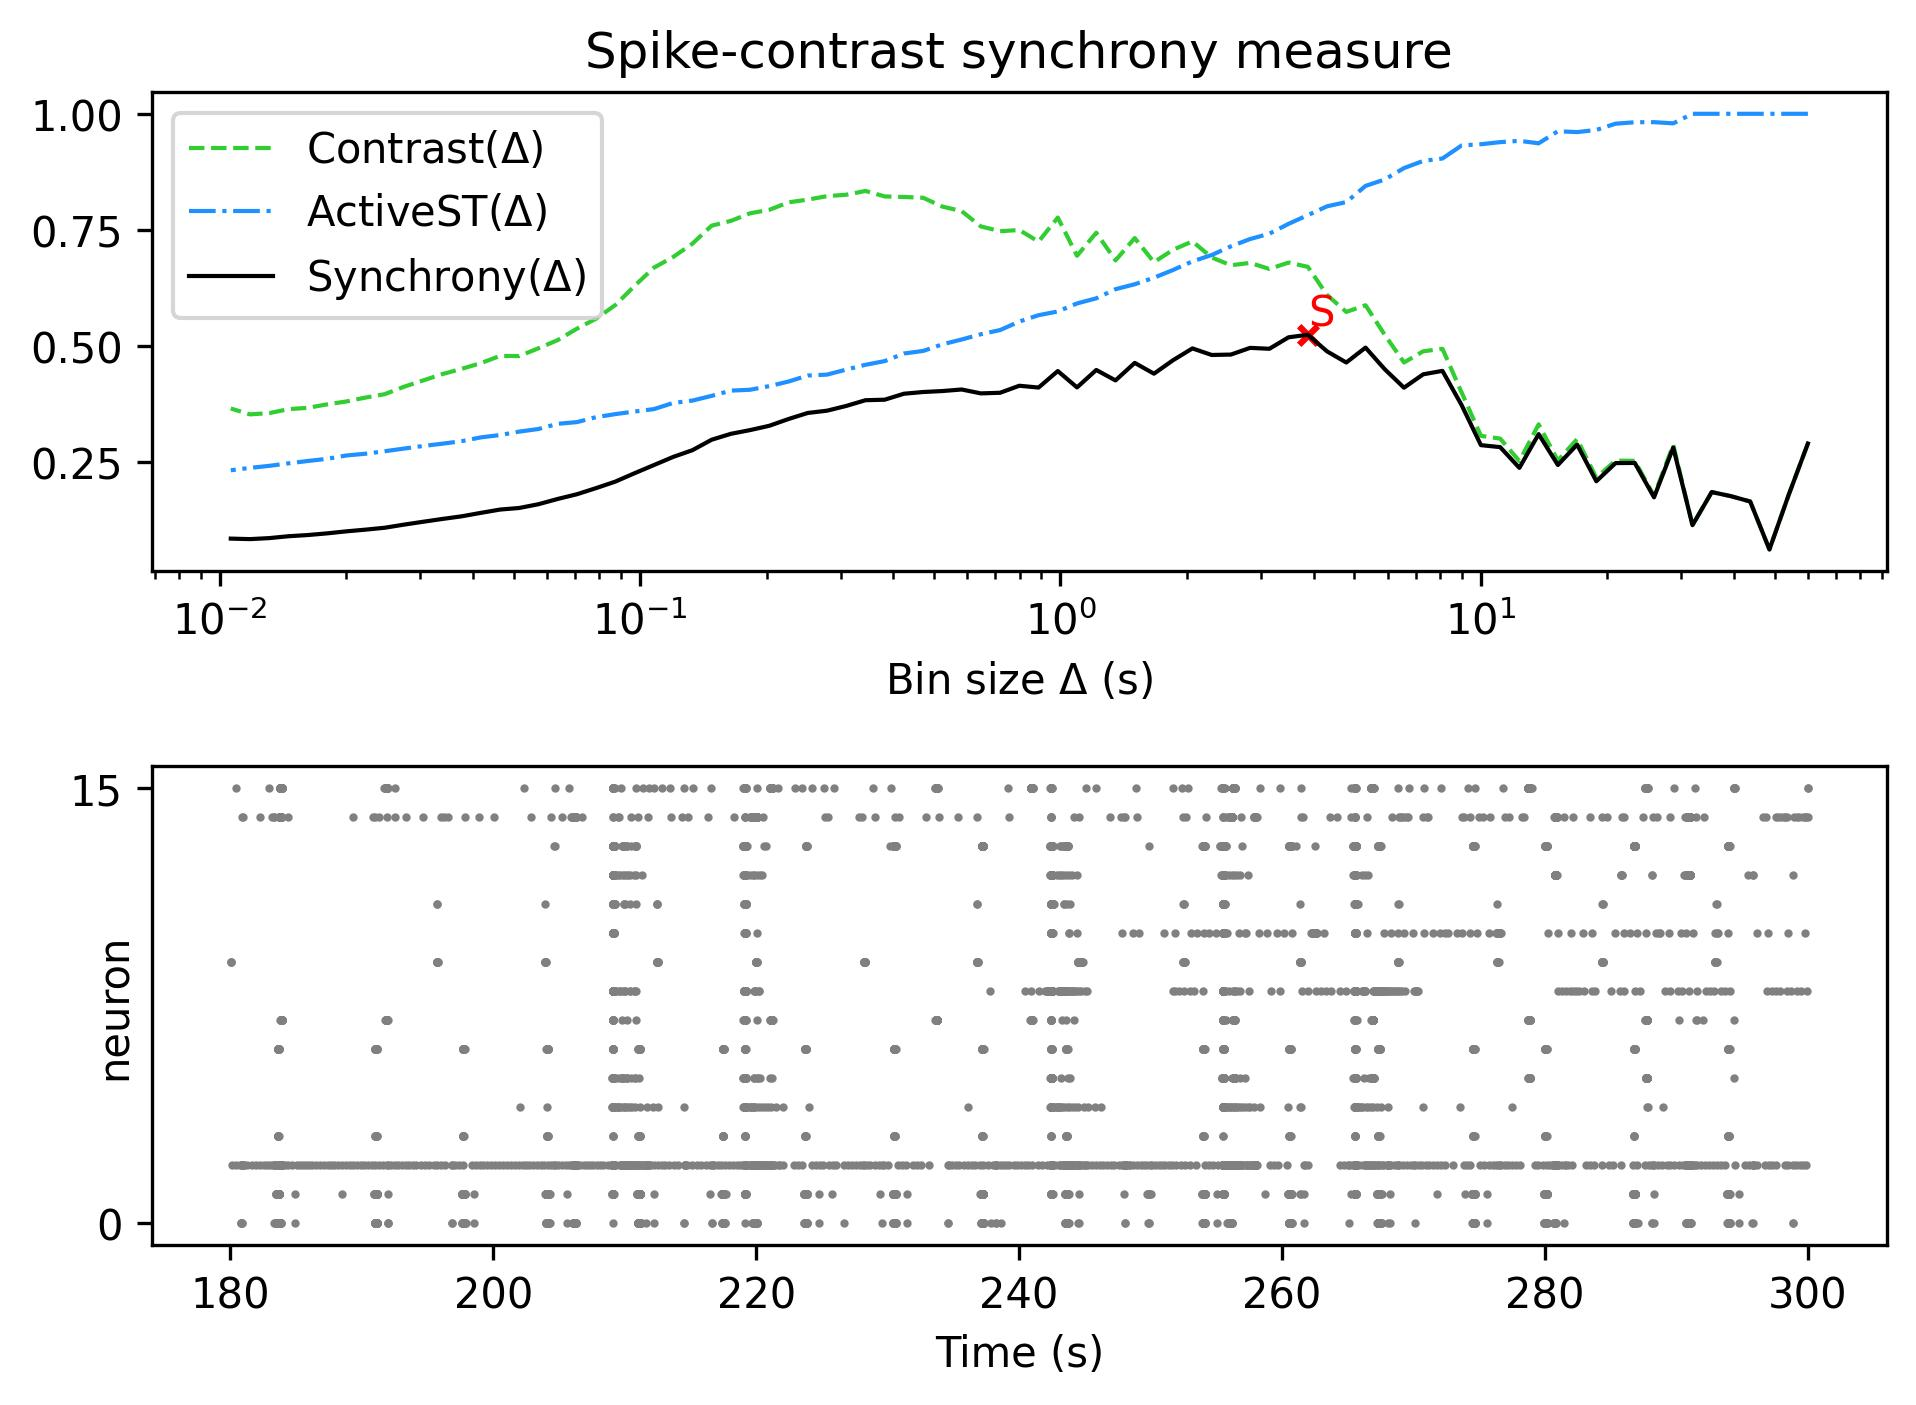

The table this chart was drawn from, first rows:
, Spike-contrast (60.0 s), Spike-contrast (54.0 s), Spike-contrast (48.6 s), Spike-contrast (43.74 s), Spike-contrast (39.366 s), Spike-contrast (35.429 s), Spike-contrast (31.886 s), Spike-contrast (28.698 s), Spike-contrast (25.828 s), Spike-contrast (23.245 s), Spike-contrast (20.921 s), Spike-contrast (18.829 s), Spike-contrast (16.946 s), Spike-contrast (15.251 s), Spike-contrast (13.726 s), Spike-contrast (12.353 s), Spike-contrast (11.118 s), Spike-contrast (10.006 s), Spike-contrast (9.006 s), Spike-contrast (8.105 s), Spike-contrast (7.295 s), Spike-contrast (6.565 s), Spike-contrast (5.909 s)
0, 0.2895, 0.1788, 0.06118, 0.1646, 0.176, 0.1849, 0.1136, 0.2809, 0.1736, 0.2477, 0.2473, 0.2082, 0.2872, 0.2432, 0.3098, 0.237, 0.2817, 0.286, 0.3719, 0.446, 0.4387, 0.4098, 0.4495
